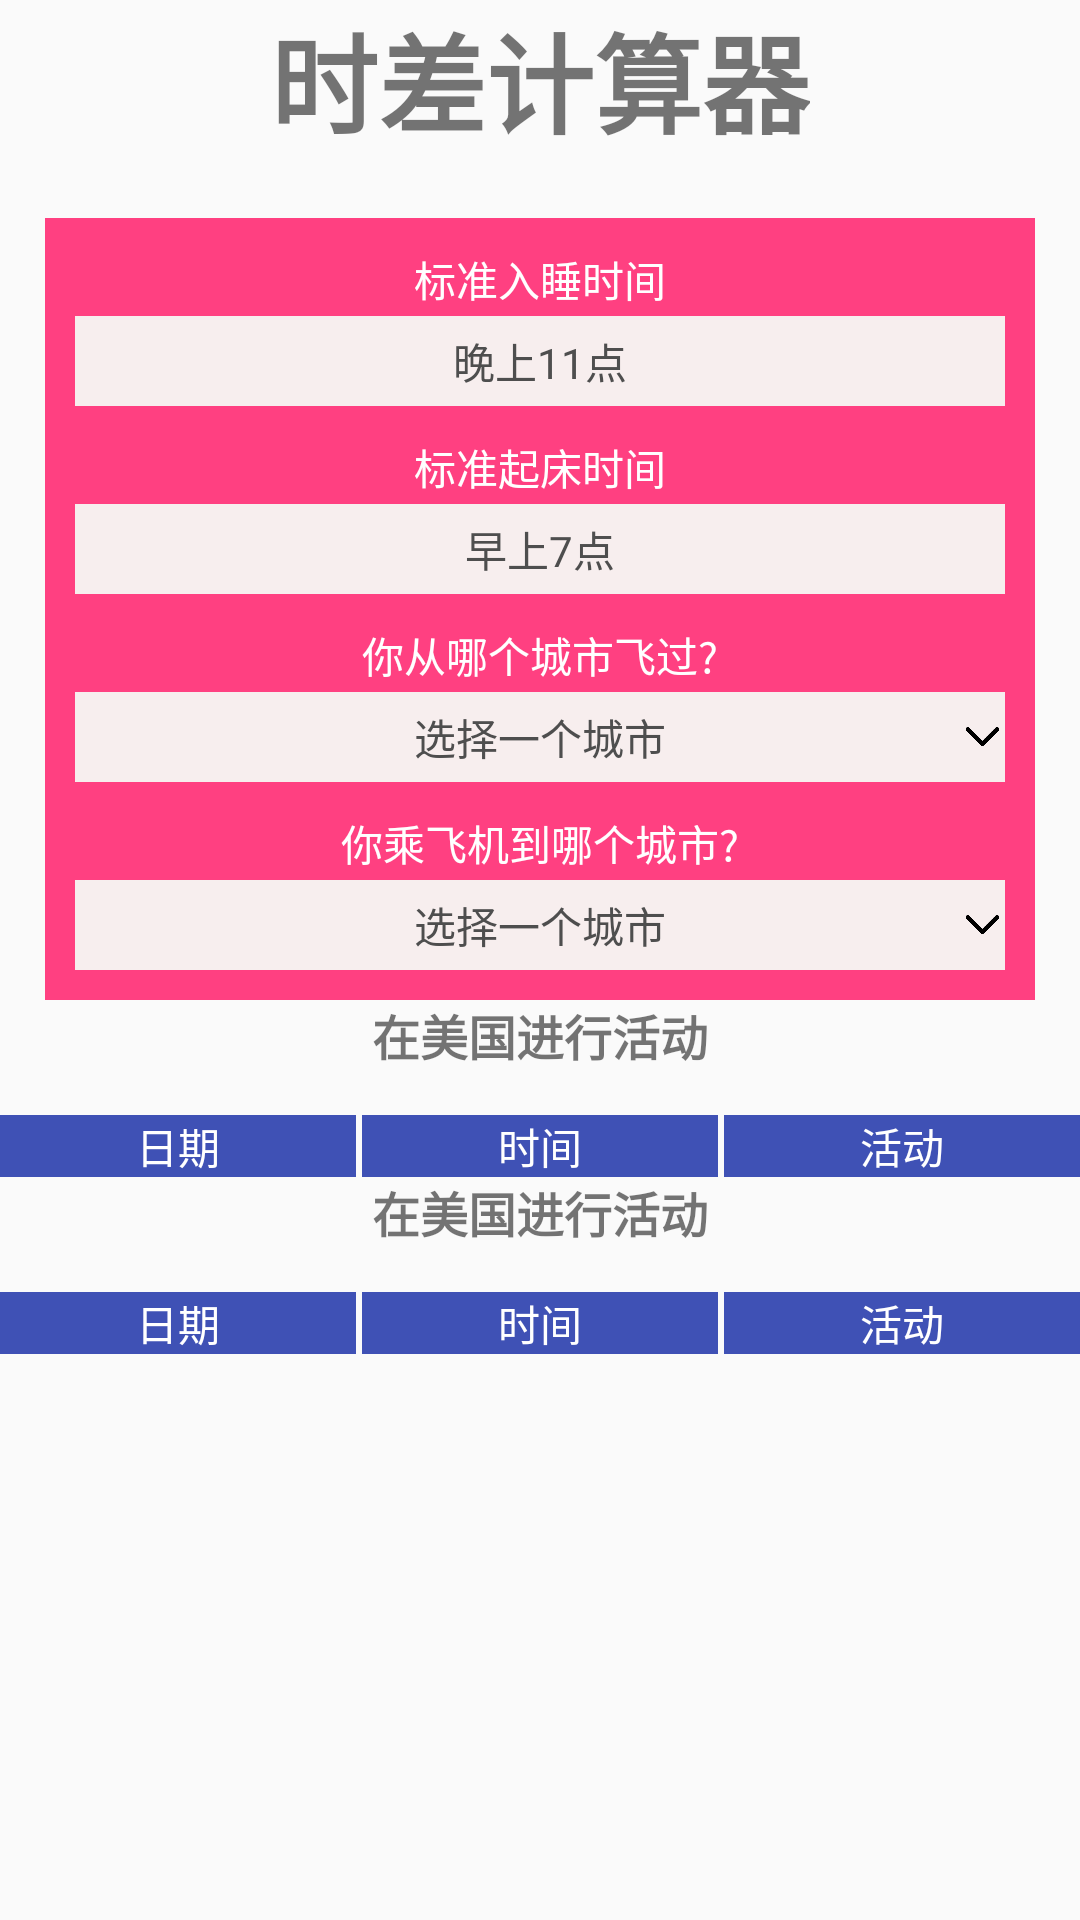

This screen was rendered from an Android layout file. Write that file and the resources it references.
<!-- AndroidManifest.xml: application theme AppTheme -->
<!-- res/layout/activity_jet_lag_calculator.xml -->
<?xml version="1.0" encoding="utf-8"?>
<ScrollView xmlns:android="http://schemas.android.com/apk/res/android"
    android:layout_width="match_parent"
    android:layout_height="match_parent">
    <LinearLayout
        android:orientation="vertical"
        android:layout_width="match_parent"
        android:layout_height="wrap_content">
        <TextView
            android:layout_width="wrap_content"
            android:layout_height="wrap_content"
            android:text="时差计算器"
            android:textStyle="bold"
            android:textSize="@dimen/sp_36"
            android:layout_gravity="center_horizontal"
            />
        <LinearLayout
            android:orientation="vertical"
            android:layout_width="match_parent"
            android:layout_height="wrap_content"
            android:background="@color/colorAccent"
            android:layout_marginTop="@dimen/dp_20"
            android:layout_marginStart="@dimen/dp_15"
            android:layout_marginEnd="@dimen/dp_15"
            >
            <TextView
                android:layout_width="wrap_content"
                android:layout_height="wrap_content"
                android:text="标准入睡时间"
                android:textColor="@android:color/white"
                android:layout_marginTop="@dimen/dp_10"
                android:layout_gravity="center_horizontal"
                android:layout_marginBottom="@dimen/dp_2"
                />
            <TextView
                android:layout_width="match_parent"
                android:layout_height="@dimen/dp_30"
                android:textColor="@color/text_base"
                android:text="晚上11点"
                android:background="@drawable/sleep_with_get_up_background"
                android:layout_marginStart="@dimen/dp_10"
                android:layout_marginEnd="@dimen/dp_10"
                android:gravity="center"
                />
            <TextView
                android:layout_width="wrap_content"
                android:layout_height="wrap_content"
                android:text="标准起床时间"
                android:textColor="@android:color/white"
                android:layout_marginTop="@dimen/dp_10"
                android:layout_gravity="center_horizontal"
                android:layout_marginBottom="@dimen/dp_2"
                />
            <TextView
            android:layout_width="match_parent"
            android:layout_height="@dimen/dp_30"
            android:textColor="@color/text_base"
            android:text="早上7点"
            android:background="@drawable/sleep_with_get_up_background"
            android:layout_marginStart="@dimen/dp_10"
            android:layout_marginEnd="@dimen/dp_10"
            android:gravity="center"
            />
            <TextView
                android:layout_width="wrap_content"
                android:layout_height="wrap_content"
                android:text="你从哪个城市飞过?"
                android:textColor="@android:color/white"
                android:layout_marginTop="@dimen/dp_10"
                android:layout_gravity="center_horizontal"
                android:layout_marginBottom="@dimen/dp_2"
                />
            <RelativeLayout
                android:id="@+id/start_city"
                android:layout_width="match_parent"
                android:layout_height="wrap_content"
                android:layout_marginStart="@dimen/dp_10"
                android:layout_marginEnd="@dimen/dp_10"
                >
                <TextView
                    android:id="@+id/start_city_tv"
                    android:layout_width="match_parent"
                    android:layout_height="@dimen/dp_30"
                    android:textColor="@color/text_base"
                    android:text="选择一个城市"
                    android:lines="1"
                    android:background="@drawable/sleep_with_get_up_background"
                    android:gravity="center"
                    />
                <ImageView
                    android:id="@+id/start_city_iv"
                    android:layout_width="@dimen/dp_15"
                    android:layout_height="@dimen/dp_15"
                    android:layout_alignParentEnd="true"
                    android:layout_centerVertical="true"
                    android:layout_marginEnd="@dimen/dp_4"
                    android:contentDescription="@null"
                    android:src="@mipmap/action_down"
                    android:scaleType="fitCenter"
                    android:adjustViewBounds="true"
                    />
            </RelativeLayout>
            <TextView
                android:layout_width="wrap_content"
                android:layout_height="wrap_content"
                android:text="你乘飞机到哪个城市?"
                android:textColor="@android:color/white"
                android:layout_marginTop="@dimen/dp_10"
                android:layout_gravity="center_horizontal"
                android:layout_marginBottom="@dimen/dp_2"
                />
            <RelativeLayout
                android:id="@+id/arrival_city"
                android:layout_width="match_parent"
                android:layout_height="wrap_content"
                android:layout_marginStart="@dimen/dp_10"
                android:layout_marginEnd="@dimen/dp_10"
                android:layout_marginBottom="@dimen/dp_10"
                >
                <TextView
                    android:id="@+id/arrival_city_tv"
                    android:layout_width="match_parent"
                    android:layout_height="@dimen/dp_30"
                    android:textColor="@color/text_base"
                    android:text="选择一个城市"
                    android:lines="1"
                    android:background="@drawable/sleep_with_get_up_background"
                    android:gravity="center"
                    />
                <ImageView
                    android:id="@+id/arrival_city_iv"
                    android:layout_width="@dimen/dp_15"
                    android:layout_height="@dimen/dp_15"
                    android:layout_alignParentEnd="true"
                    android:layout_centerVertical="true"
                    android:layout_marginEnd="@dimen/dp_4"
                    android:contentDescription="@null"
                    android:src="@mipmap/action_down"
                    android:scaleType="fitCenter"
                    android:adjustViewBounds="true"
                    />
            </RelativeLayout>

        </LinearLayout>
        <LinearLayout
            android:layout_width="match_parent"
            android:layout_height="wrap_content"
            android:orientation="vertical"
            android:visibility="visible"
            >
            
            <TextView
                android:layout_width="wrap_content"
                android:layout_height="wrap_content"
                android:layout_marginTop="@dimen/dp_40"
                android:text="在美国进行活动"
                android:textSize="@dimen/sp_16"
                android:textStyle="bold"
                android:layout_gravity="center_horizontal"
                />
            <LinearLayout
                android:layout_marginTop="@dimen/dp_15"
                android:orientation="horizontal"
                android:layout_width="match_parent"
                android:layout_height="wrap_content">
                <TextView
                    android:layout_width="0dp"
                    android:layout_height="wrap_content"
                    android:layout_weight="1"
                    android:text="日期"
                    android:textColor="@android:color/white"
                    android:background="@color/colorPrimary"
                    android:gravity="center"
                    />
                <View
                    android:layout_width="@dimen/dp_2"
                    android:layout_height="wrap_content"/>
                <TextView
                    android:layout_width="0dp"
                    android:layout_height="wrap_content"
                    android:layout_weight="1"
                    android:text="时间"
                    android:textColor="@android:color/white"
                    android:background="@color/colorPrimary"
                    android:gravity="center"
                    />
                <View
                    android:layout_width="@dimen/dp_2"
                    android:layout_height="wrap_content"/>
                <TextView
                    android:layout_width="0dp"
                    android:layout_height="wrap_content"
                    android:layout_weight="1"
                    android:text="活动"
                    android:textColor="@android:color/white"
                    android:background="@color/colorPrimary"
                    android:gravity="center"
                    />
            </LinearLayout>
            <android.support.v7.widget.RecyclerView
                android:id="@+id/start_city_use_description"
                android:layout_width="match_parent"
                android:layout_height="wrap_content">

            </android.support.v7.widget.RecyclerView>
            
            <TextView
                android:layout_width="wrap_content"
                android:layout_height="wrap_content"
                android:layout_marginTop="@dimen/dp_40"
                android:text="在美国进行活动"
                android:textSize="@dimen/sp_16"
                android:textStyle="bold"
                android:layout_gravity="center_horizontal"
                />
            <LinearLayout
                android:layout_marginTop="@dimen/dp_15"
                android:orientation="horizontal"
                android:layout_width="match_parent"
                android:layout_height="wrap_content">
                <TextView
                    android:layout_width="0dp"
                    android:layout_height="wrap_content"
                    android:layout_weight="1"
                    android:text="日期"
                    android:textColor="@android:color/white"
                    android:background="@color/colorPrimary"
                    android:gravity="center"
                    />
                <View
                    android:layout_width="@dimen/dp_2"
                    android:layout_height="wrap_content"/>
                <TextView
                    android:layout_width="0dp"
                    android:layout_height="wrap_content"
                    android:layout_weight="1"
                    android:text="时间"
                    android:textColor="@android:color/white"
                    android:background="@color/colorPrimary"
                    android:gravity="center"
                    />
                <View
                    android:layout_width="@dimen/dp_2"
                    android:layout_height="wrap_content"/>
                <TextView
                    android:layout_width="0dp"
                    android:layout_height="wrap_content"
                    android:layout_weight="1"
                    android:text="活动"
                    android:textColor="@android:color/white"
                    android:background="@color/colorPrimary"
                    android:gravity="center"
                    />
            </LinearLayout>
            <android.support.v7.widget.RecyclerView
                android:id="@+id/end_city_use_description"
                android:layout_width="match_parent"
                android:layout_height="wrap_content">

            </android.support.v7.widget.RecyclerView>
        </LinearLayout>


    </LinearLayout>

</ScrollView>
<!-- resources referenced by this layout -->
<resources>
  <color name="colorAccent">#FF4081</color>
  <color name="colorPrimary">#3F51B5</color>
  <color name="text_base">#4e4e4e</color>
  <dimen name="dp_10">10dp</dimen>
  <dimen name="dp_15">15dp</dimen>
  <dimen name="dp_2">2dp</dimen>
  <dimen name="dp_20">20dp</dimen>
  <dimen name="dp_30">30dp</dimen>
  <dimen name="sp_16">16sp</dimen>
  <dimen name="sp_36">36sp</dimen>
  <!-- drawable sleep_with_get_up_background (drawable) -->
  <?xml version="1.0" encoding="utf-8"?>
  <shape xmlns:android="http://schemas.android.com/apk/res/android"
      android:shape="rectangle"
      android:useLevel="false"
      >
      <solid android:color="@color/no_sleep_data" />
      <corners android:radius="@dimen/dp_4"/>
  </shape>
  <!-- mipmap action_down: png bitmap (mipmap-xhdpi, 2481 bytes) -->
  <style name="AppTheme" parent="Theme.AppCompat.Light.DarkActionBar">
          
          <item name="colorPrimary">@color/colorPrimary</item>
          <item name="colorPrimaryDark">@color/colorPrimaryDark</item>
          <item name="colorAccent">@color/colorAccent</item>
          <item name="windowNoTitle">true</item>
          <item name="android:windowTranslucentStatus">false</item>
      </style>
  <color name="no_sleep_data">#F7EEEE</color>
  <color name="colorPrimaryDark">#303F9F</color>
</resources>
